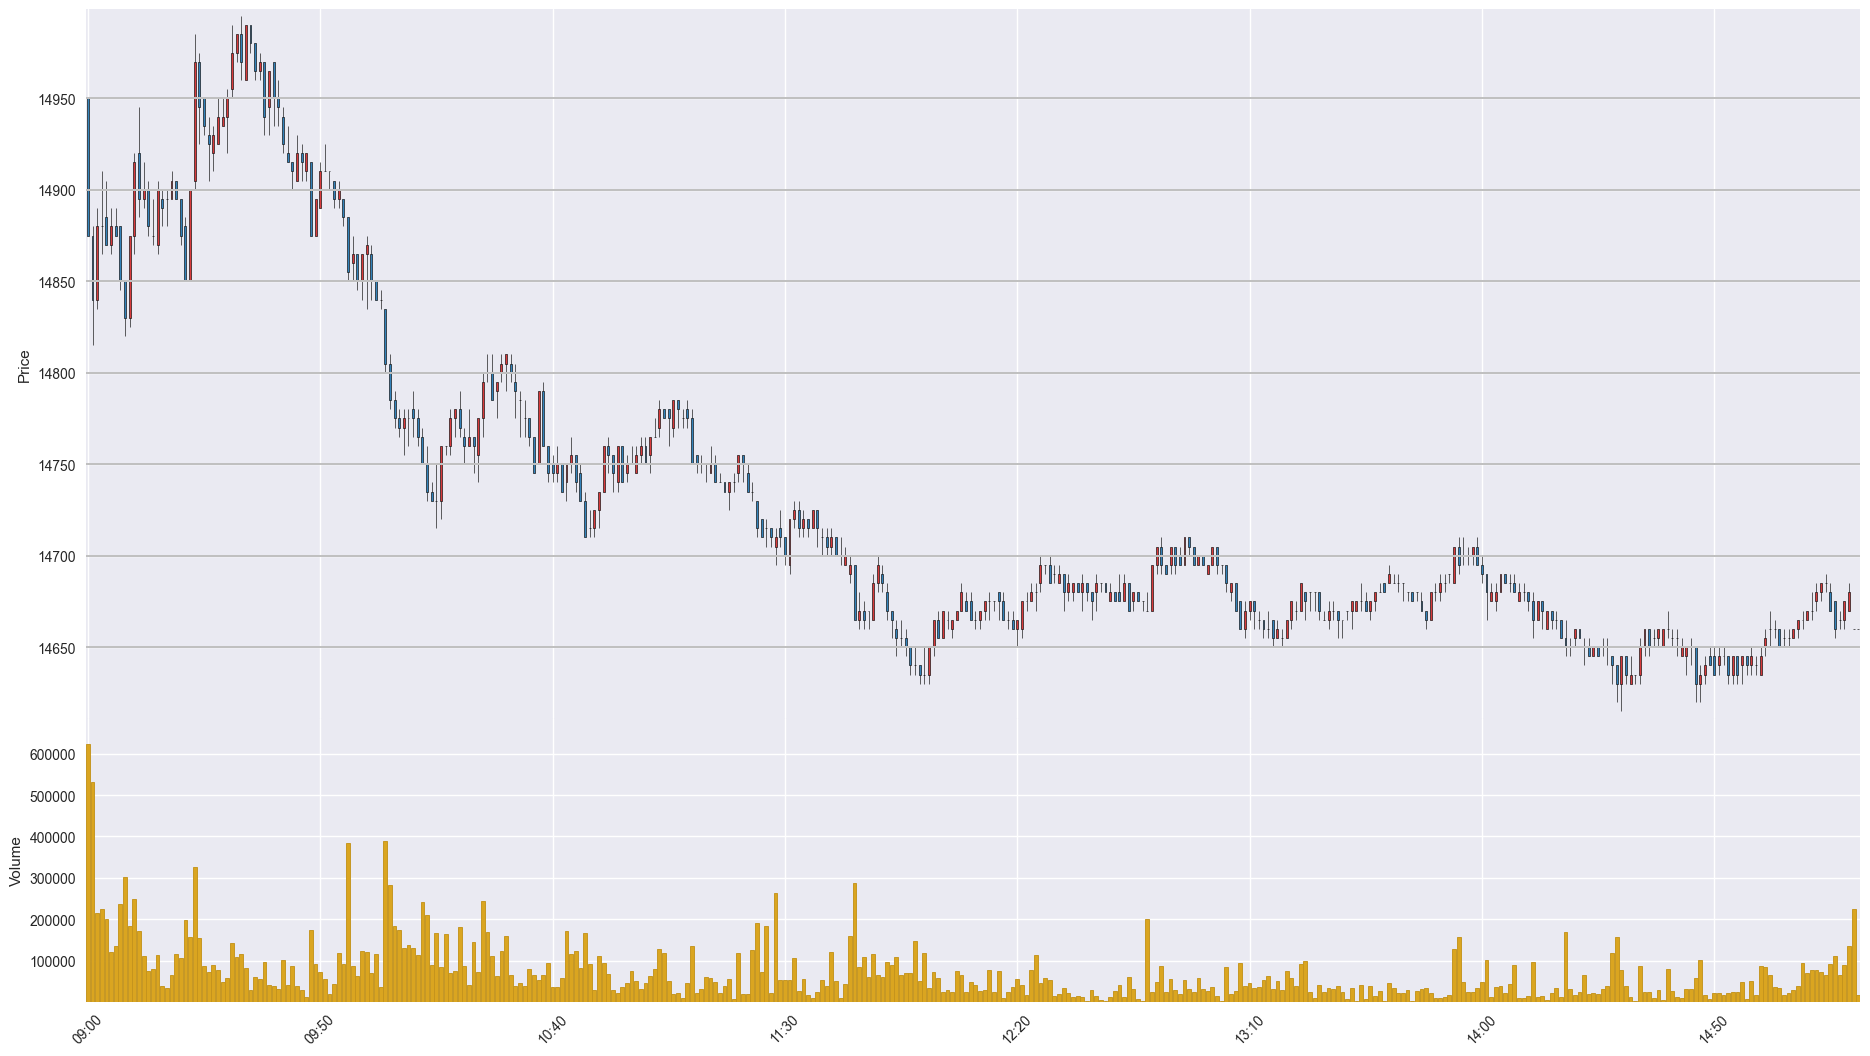

Data behind this chart, as committed beside it:
Time, Open, High, Low, Close, Volume
202002180900, 14950, 14950, 14875, 14875, 623982
202002180901, 14875, 14880, 14815, 14840, 531629
202002180902, 14840, 14890, 14835, 14880, 214187
202002180903, 14880, 14910, 14865, 14880, 225313
202002180904, 14885, 14905, 14870, 14870, 199271
202002180905, 14870, 14890, 14865, 14880, 119806
202002180906, 14880, 14890, 14875, 14875, 134802
202002180907, 14880, 14880, 14845, 14850, 237285
202002180908, 14850, 14850, 14820, 14830, 302178
202002180909, 14830, 14875, 14825, 14875, 184340
202002180910, 14875, 14920, 14865, 14915, 249046
202002180911, 14920, 14945, 14885, 14895, 170419
202002180912, 14895, 14915, 14890, 14900, 110330
202002180913, 14900, 14905, 14875, 14880, 73926
202002180914, 14875, 14895, 14870, 14875, 78525
202002180915, 14870, 14905, 14865, 14900, 113959
202002180916, 14895, 14900, 14880, 14890, 38719
202002180917, 14895, 14900, 14880, 14895, 33365
202002180918, 14895, 14910, 14895, 14905, 65278
202002180919, 14905, 14905, 14895, 14895, 114781
202002180920, 14895, 14895, 14870, 14875, 107077
202002180921, 14880, 14885, 14850, 14850, 198932
202002180922, 14850, 14900, 14850, 14900, 155730
202002180923, 14905, 14985, 14900, 14970, 326745
202002180924, 14970, 14975, 14925, 14945, 154202
202002180925, 14950, 14950, 14930, 14935, 87684
202002180926, 14930, 14940, 14905, 14925, 72656
202002180927, 14920, 14935, 14910, 14930, 88200
202002180928, 14925, 14950, 14925, 14940, 77079
202002180929, 14935, 14950, 14935, 14940, 48155
202002180930, 14940, 14955, 14920, 14950, 56909
202002180931, 14955, 14990, 14950, 14975, 143167
202002180932, 14975, 14985, 14970, 14985, 108516
202002180933, 14985, 14995, 14960, 14970, 116695
202002180934, 14960, 14990, 14960, 14990, 82036
202002180935, 14990, 14990, 14975, 14980, 29582
202002180936, 14980, 14980, 14960, 14965, 59795
202002180937, 14965, 14975, 14960, 14970, 55343
202002180938, 14970, 14970, 14930, 14940, 97161
202002180939, 14945, 14965, 14930, 14965, 39592
202002180940, 14970, 14970, 14935, 14950, 39213
202002180941, 14950, 14960, 14935, 14945, 30745
202002180942, 14940, 14945, 14920, 14925, 100481
202002180943, 14920, 14935, 14915, 14915, 41645
202002180944, 14915, 14915, 14900, 14910, 87566
202002180945, 14905, 14930, 14905, 14920, 37194
202002180946, 14920, 14925, 14905, 14915, 27690
202002180947, 14910, 14920, 14905, 14920, 12394
202002180948, 14915, 14915, 14875, 14875, 172872
202002180949, 14875, 14895, 14875, 14895, 92151
202002180950, 14890, 14915, 14890, 14910, 71282
202002180951, 14910, 14925, 14910, 14910, 54677
202002180952, 14910, 14910, 14900, 14910, 18331
202002180953, 14905, 14905, 14890, 14895, 44103
202002180954, 14895, 14905, 14890, 14900, 117796
202002180955, 14895, 14895, 14880, 14885, 92068
202002180956, 14885, 14885, 14850, 14855, 385014
202002180957, 14860, 14875, 14850, 14865, 87408
202002180958, 14865, 14865, 14845, 14850, 62330
202002180959, 14850, 14865, 14840, 14865, 122047
... 322 more rows
